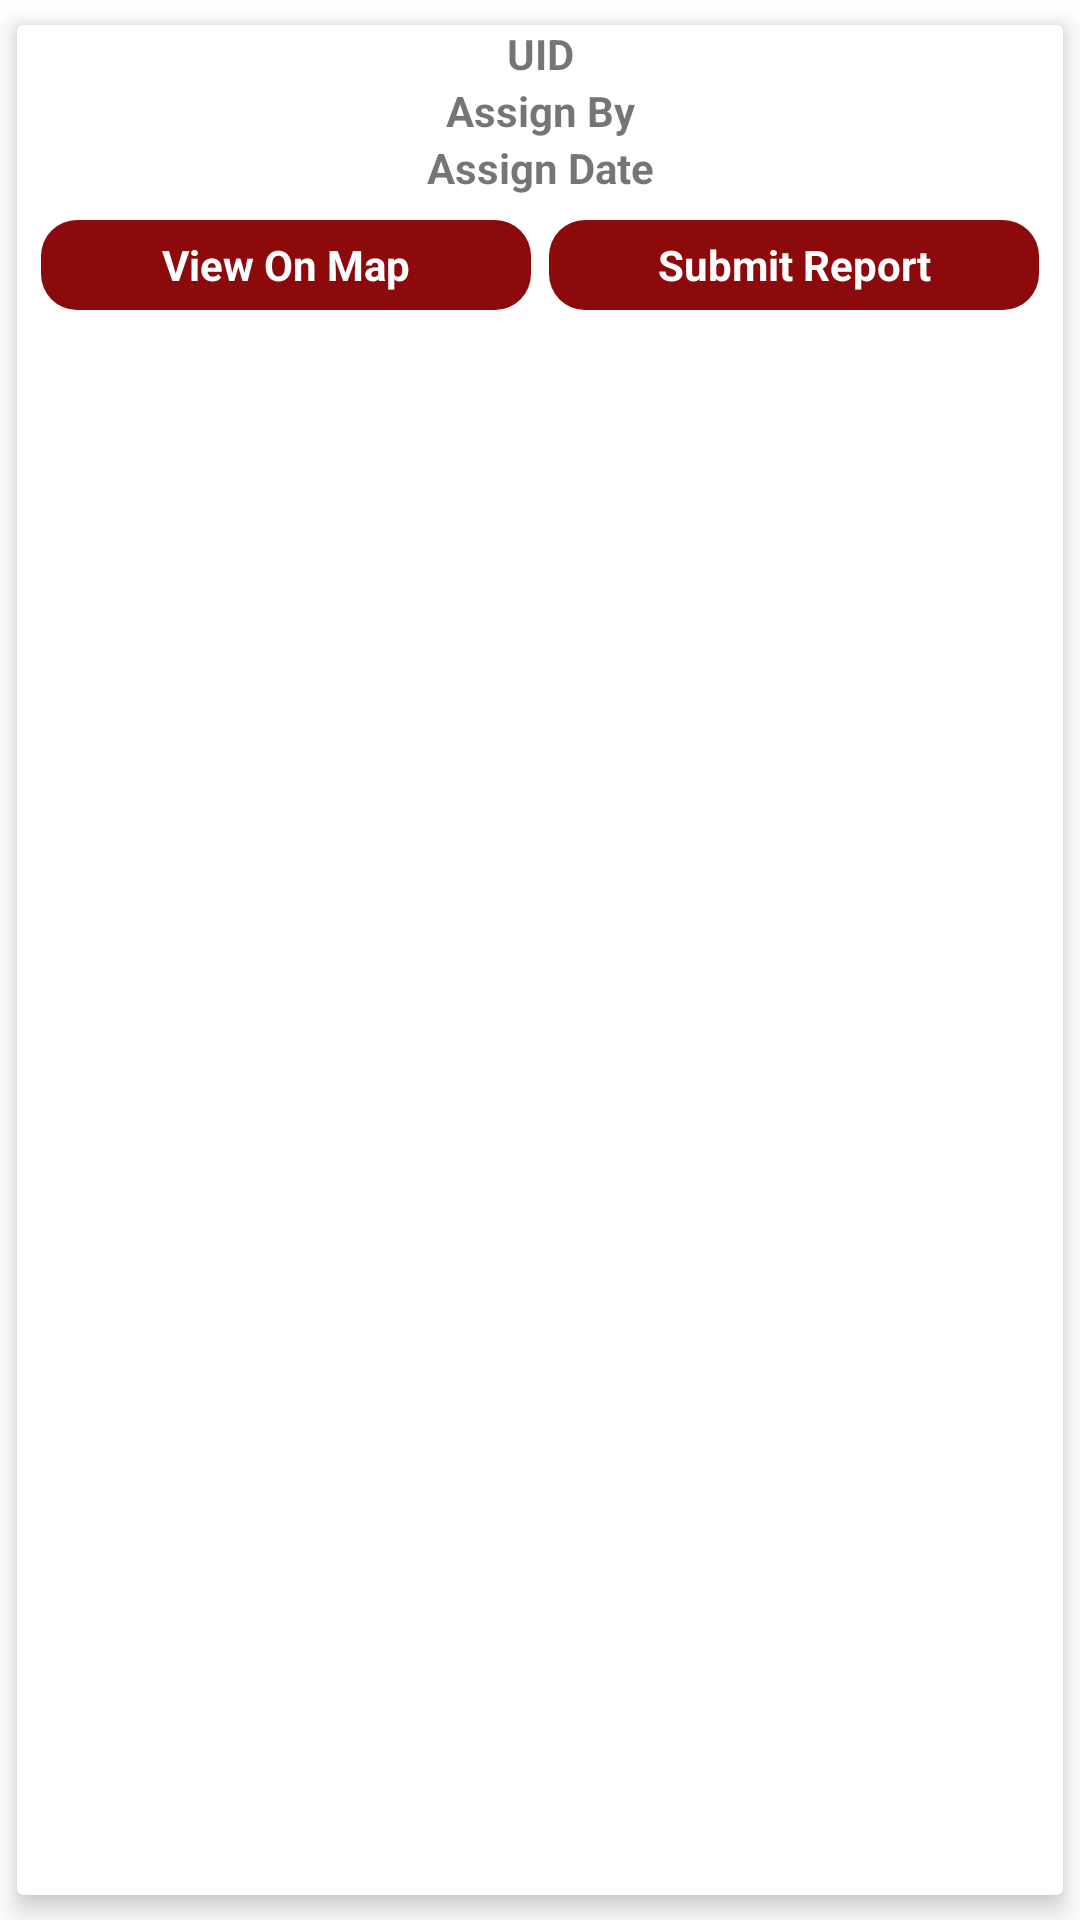

Produce the Android XML layout that renders to this screen, including the resource entries it uses.
<!-- AndroidManifest.xml: application theme Theme.TCPEncroachmentHaryana -->
<!-- res/layout/forwarded_point_card_layout.xml -->
<?xml version="1.0" encoding="utf-8"?>

<androidx.cardview.widget.CardView xmlns:android="http://schemas.android.com/apk/res/android"
    xmlns:app="http://schemas.android.com/apk/res-auto"
    android:layout_width="match_parent"
    android:layout_height="wrap_content"
    app:cardElevation="5dp"

    app:cardUseCompatPadding="true">


    <LinearLayout
        android:layout_width="match_parent"
        android:layout_height="match_parent"
        android:orientation="vertical">

        <TextView
            android:id="@+id/uid_text_view"
            android:layout_width="match_parent"
            android:layout_height="wrap_content"
            android:text="UID"
            android:textAlignment="center"
            android:textSize="14sp"
            android:textStyle="bold" />


        <TextView
            android:id="@+id/assign_by_text_view"
            android:layout_width="match_parent"
            android:layout_height="wrap_content"
            android:text="Assign By"
            android:textAlignment="center"
            android:textSize="14sp"
            android:textStyle="bold" />

        <TextView
            android:id="@+id/assign_date_text_view"
            android:layout_width="match_parent"
            android:layout_height="wrap_content"
            android:text="Assign Date"
            android:textAlignment="center"
            android:textSize="14sp"
            android:textStyle="bold" />


        <LinearLayout
            android:layout_width="match_parent"
            android:layout_height="wrap_content"
            android:layout_margin="5dp"
            android:orientation="horizontal">


            <TextView

                android:layout_margin="3dp"
                android:id="@+id/view_on_map_text_view"
                android:layout_width="0dp"
                android:layout_height="30dp"
                android:layout_weight="1"
                android:background="@drawable/btn_background_red"
                android:gravity="center"
                android:text="View On Map"
                android:textAlignment="center"
                android:textColor="@color/white"
                android:textStyle="bold" />

            <TextView
                android:layout_margin="3dp"
                android:id="@+id/submit_report_text_view"
                android:layout_width="0dp"
                android:layout_height="30dp"
                android:layout_weight="1"
                android:background="@drawable/btn_background_red"
                android:gravity="center"
                android:text="Submit Report"
                android:textAlignment="center"
                android:textColor="@color/white"
                android:textStyle="bold" />


        </LinearLayout>
    </LinearLayout>
</androidx.cardview.widget.CardView>
<!-- resources referenced by this layout -->
<resources>
  <color name="white">#FFFFFF</color>
  <!-- drawable btn_background_red (drawable) -->
  <?xml version="1.0" encoding="utf-8"?>
  
  <shape xmlns:android="http://schemas.android.com/apk/res/android"
      android:shape="rectangle">
      <solid android:color="@color/white" />
  
  
      <gradient
          android:centerColor="@color/red"
          android:endColor="@color/red"
          android:startColor="@color/red" />
      <corners android:radius="12dp" />
  
  
  </shape>
  <style name="Theme.TCPEncroachmentHaryana" parent="Theme.MaterialComponents.DayNight.DarkActionBar">
          
          <item name="colorPrimary">@color/appColor</item>
          <item name="colorPrimaryVariant">@color/appColor</item>
          <item name="colorOnPrimary">@color/white</item>
          
          <item name="colorSecondary">@color/teal_200</item>
          <item name="colorSecondaryVariant">@color/teal_700</item>
          <item name="colorOnSecondary">@color/black</item>
          
          <item name="android:statusBarColor">?attr/colorPrimaryVariant</item>
  
          
      </style>
  <color name="red">#8C0A0C</color>
  <color name="appColor">#0383aa</color>
  <color name="teal_200">#FF03DAC5</color>
  <color name="teal_700">#FF018786</color>
  <color name="black">#000000</color>
</resources>
